Run: headless pygame with SDL's dummy video driver; simulated clock (each Clock.tick advances the game by its frame time, no real sleeping); random seed 0; keys injected as events and as key.get_pressed() state; no mouse input; restart key R tapped at the start of phases 3 and 4.
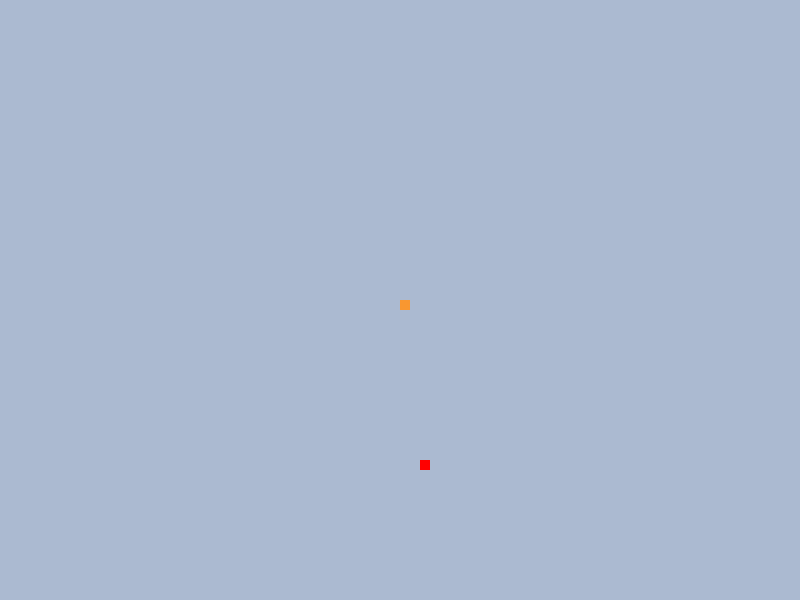
Frame 1 of 4 · flips 1–60 · no input
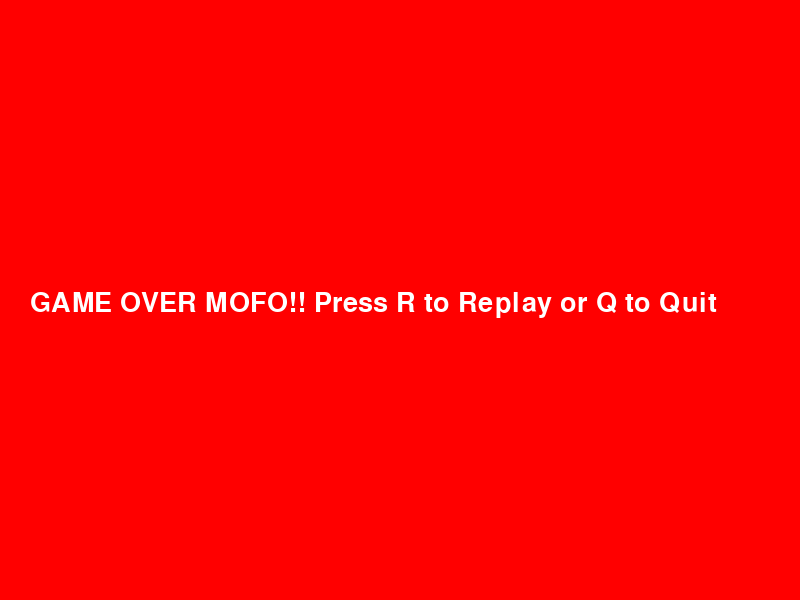
Frame 2 of 4 · flips 61–180 · tapped SPACE, RETURN · held RIGHT (→), D
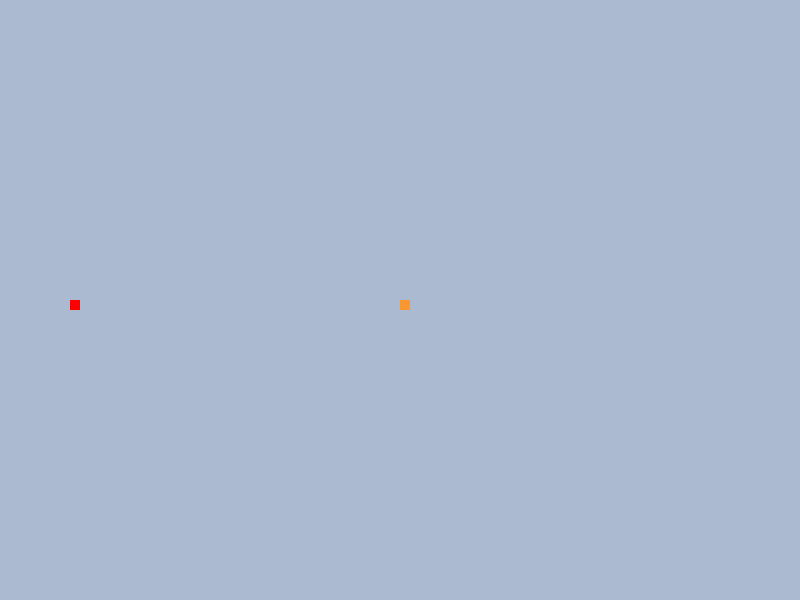
Frame 3 of 4 · flips 181–300 · tapped R · held DOWN (↓), S
Frame 4 of 4 · flips 301–420 · tapped R · held LEFT (←), A, UP (↑), W · screen same as frame 2, image omitted

The pygame program that drew these frames:

import pygame   #importing package pygame
import time     #importing package time
import random   #importing package random

pygame.init()   #initialising class
#print (x)

display_width = 800     #width of the screen
display_height = 600    #height of the screen
fps  = 15               #fps

gameDisplay = pygame.display.set_mode((display_width,display_height))    #Game screen
pygame.display.set_caption('ARBOK')                 #Game Title

grey_blue = (171, 186, 209)                         #Grey blue color constant
black = (0 , 0 , 0)                                 #Black color constant
red = (255 , 0 , 0)                                 #Red color constant
white = (255 , 255 , 255)                           #White color constant
yellow = (249, 151, 48)

clock = pygame.time.Clock()                         #for fps

font = pygame.font.SysFont(None , 40)  #setting font for display message

def msg_display(text , color):          #function to display the passed on text on the screen
    message = font.render(text , True , color)
    gameDisplay.blit(message, [30 , display_height/2 - 10])

def snake(snake_width , snake_list, snake_length):
    for point in snake_list:
        if(snake_list.index(point) == snake_length-1):
            b_color = yellow
        else:
            b_color = black
        pygame.draw.rect(gameDisplay , b_color , [point[0] , point[1] , snake_width , snake_width]) #Arbok
        #print(str(snake_list.index(point)))

def snake_food(food_x , food_y , food_width):
    pygame.draw.rect(gameDisplay , red , [food_x , food_y , food_width , food_width]) #Food



def GameLoop():

    gameExit = False                        #Boolean value to determine when to exit the Game
    gameOver = False                        #Boolean value for the game over screen display
    lead_x = display_width/2                #x head
    lead_y = display_height/2               #y head
    lead_x_change = 0                       #change in x
    lead_y_change = 0                       #change in y
    snake_width = 10                        #snake's width
    food_width = 10                         #food's width
    crawl_size = 10                          #crawl distance in each step
    food_x = round(random.randrange(30 , display_width-30)/10.00)*10.00    #random coordinates for food location
    food_y = round(random.randrange(30 , display_height-30)/10.00)*10.00
    snake_list = []
    snake_length = 1

    while not gameExit:         #game loop

        while gameOver == True:
            gameDisplay.fill(red)
            msg_display("GAME OVER MOFO!! Press R to Replay or Q to Quit" , white)
            pygame.display.update()     #updating the screen

            for event in pygame.event.get():
                if event.type == pygame.KEYDOWN:
                    if event.key == pygame.K_q:
                        gameExit = True
                        gameOver = False
                    if event.key == pygame.K_r:
                        GameLoop()

        '''if gameExit == True:
            break'''

        for event in pygame.event.get():            #fetching events
            if event.type == pygame.QUIT:           #if the cross button is clicked
                gameExit = True                     #exit
            if event.type == pygame.KEYDOWN:        #If any key is pressed
                if event.key == pygame.K_LEFT:      #If LEFT ARROW KEY is pressed
                    lead_x_change = -crawl_size     #go left by 5 pixels
                    lead_y_change = 0               #change in y direction should be zero or else we will have diagonal movement
                elif event.key == pygame.K_RIGHT:   #If RIGHT ARROW KEY is pressed
                    lead_x_change = crawl_size               #go right by 5 pixels
                    lead_y_change = 0               #---same---
                elif event.key == pygame.K_UP:      #If UP ARROW KEY is pressed
                    lead_y_change = -crawl_size     #go up by 5 pixels
                    lead_x_change = 0
                elif event.key == pygame.K_DOWN:    #If DOWN ARROW KEY is pressed
                    lead_y_change = crawl_size      #go down by 5 pixels
                    lead_x_change = 0

            '''if event.type == pygame.KEYUP:       #If pressed key has been lifted
                if event.key == pygame.K_LEFT or event.key == pygame.K_RIGHT:   #if its the left or right arrow key
                    lead_x_change = 0   #zero cahnge in distance
                if event.key == pygame.K_UP or event.key == pygame.K_DOWN: #similarly here
                    lead_y_change = 0'''

        lead_x += lead_x_change     #final chnage in x
        lead_y += lead_y_change     #final change in y

        if lead_x >= display_width - 10 or lead_x <= 2 or lead_y >= display_height - 10 or lead_y <= 2:    #to check if the dot exceeds or touches the boundaries
            gameOver = True

        #snake_list = []
        snake_head = []
        snake_head.append(lead_x)
        snake_head.append(lead_y)
        snake_list.append(snake_head)
                
        gameDisplay.fill(grey_blue)                     #making the background grey-blue
        #msg_display(str(food_x)+" , "+str(food_y) , black)
        snake_food(food_x , food_y , food_width)        #food drwaing function

        if(len(snake_list)>snake_length):
            del snake_list[0]

        for body_part in snake_list[:-1]:
            if(body_part == snake_head):
                print("snake_head>>" + str(snake_head) + "\tbody part>>" + str(body_part))
                gameOver = True

        snake(snake_width , snake_list , snake_length)            #snake drawing function
        pygame.display.update()                         #updating the screen

        if lead_x == food_x and lead_y == food_y:
            food_x = round(random.randrange(30 , display_width-30)/10.00)*10.00    #random coordinates for food location
            food_y = round(random.randrange(30 , display_height-30)/10.00)*10.00
            #snake_list.append([lead_x_change , lead_y_change])  
            snake_length += 1

        clock.tick(fps)  #fps


    pygame.quit()   #package quit

GameLoop()
